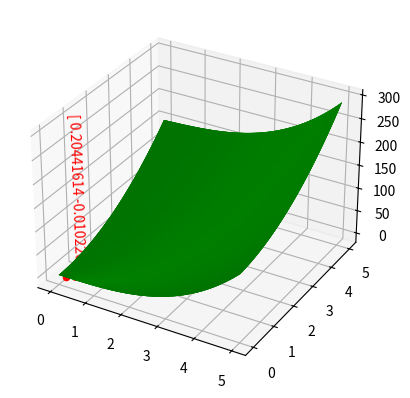

This chart was generated by the following Python code:
import numpy as np
import matplotlib.pyplot as plt
from mpl_toolkits.mplot3d import Axes3D
import pandas as pd


def newtonMethod(f, grad_f, H, x0, e1, e2, M):
    print('\n[ШАГ 2]\nk = 0\n')
    k = 0  # шаг 2
    x = x0
    f_values = [f(x)]  # список для значений функции на каждой итерации
    x_values = [x]
    print(f'x0: {x}')
    while True:
        print(f'\nk = {k} | x = {x} | grad(x{k}) = {grad_f(x)}\n')
        grad = grad_f(x)  # шаг 3
        print(f'\n[ШАГ 3_{k}]\ngrad(x{k}) = {grad}')
        print(f'\n[ШАГ 4_{k}]\n||grad(x{k})|| <= e1? : ||grad(x{k})|| = {np.linalg.norm(grad)}, e1 = {e1}')
        if np.linalg.norm(grad) <= e1:
            print(f'Да. Расчет окончен. x* = x{k} = {x}')
            graph(x, len(f_values))
            return x
        print(f'Нет.\n\n[ШАГ 5_{k}]\nk >= M? : k = {k}, M = {M}')
        if k >= M:
            print(f'Да. Расчет окончен. x* = x{k} = {x}')
            graph(x, len(f_values))
            return x
        print(f'Нет.\n\n[ШАГ 6_{k}]\nВычислить H(x{k}) : {H(x)}\n[ШАГ 7_{k}]\nВычислить H^-1(x{k}\n')
        H_inverse = np.linalg.inv(H(x))  # шаг 6-7 (H(x), H^-1(x)
        print(f'\n[ШАГ 8_{k}]\n Проверить выполнение условия H^-1(x{k} > 0 : H^-1(x{k} = {H_inverse}\n')
        if np.all(H_inverse) > 0:  # шаг 8 - проверка, что все элементы матрицы > 0
            d = -H_inverse.dot(grad)  # шаг 9 - умножаем матрицу H на вектор grad
            tk = 1
            xk = x + tk * d  # шаг 10 при d = -H^-1(xk)*grad(xk)
            x_new = xk
            print(f'Да. Переходим к шагу 9\n\n[ШАГ 9_{k}]\nd{k} = {d}\n\n[ШАГ 10_{k}]\nx{k+1} = {xk}, tk = {tk}')
        else:
            tk = 1
            d = -grad  # шаг 10 при d = -grad(xk)
            xk = x + tk * d  # шаг 10 при d = -H^-1(xk)*grad(xk)
            while xk < x:
                tk /= 2
            x_new = xk
            print(f'Да. Переходим к шагу 9\n\n[ШАГ 9_{k}]\nd{k} = {d}\n\n[ШАГ 10_{k}]\nx{k + 1} = {xk}, tk = {tk}')
        print(f'\n[ШАГ 11_{k}]\nПроверка выполнения условий: ||x{k+1}|| < e2, |f(x{k+1} - f(x{k}| < e2')
        print(f'{np.linalg.norm(grad)} < {e1}?, {np.linalg.norm(x_new - x)} < {e2}?')
        if np.linalg.norm(grad) < e1 and np.linalg.norm(x_new - x) < e2:
            break
        x = x_new
        k += 1
        f_values.append(f(x))
        x_values.append(x)

    graph(x_new, len(f_values))
    return x_new


def f(x):
    return (x[0]) ** 3 + 0.6 * x[0] * x[1] + 6 * (x[1]) ** 2


def grad_f(x):
    return np.array([3 * (x[0]) ** 2 + 0.6 * x[1], 0.6 * x[0] + 12 * x[1]])


def H(x):
    return np.array([[6 * x[0], 0.6], [0.6, 12]])


def graph(x, k):
    fig = plt.figure()
    ax = fig.add_subplot(111, projection='3d')

    # Создаем точку и добавляем ее в 3D-пространство
    z = lambda x_1, x_2: x_1 ** 3 + 0.6 * x_1 * x_2 + 6 * x_2 ** 2
    ax.scatter(x[0], x[1], z(x[0], x[1]), color='red')
    ax.text(x[0], x[1], z(x[0], x[1]), str(x), color='red', zdir='z')

    # Строим поверхность
    for i in range(k):
        x1_vals = np.linspace(0, 5, 100)
        x2_vals = np.linspace(0, 5, 100)
        x1, x2 = np.meshgrid(x1_vals, x2_vals)
        ax.plot_surface(x1, x2, z(x1, x2), color='green')

    plt.show()


print('[ШАГ 1]\n')
# x0 = np.array([float(input('x1:')), float(input('x2:'))])
x0 = np.array([1.6, 0.5])
e1, e2 = 0.15, 0.20
M = 10
print(f'x0 = {x0}, e1 = {e1}, e2 = {e2}, M = {M}')

result = newtonMethod(f, grad_f, H, x0, e1, e2, M)
print("Минимум функции:", result)
